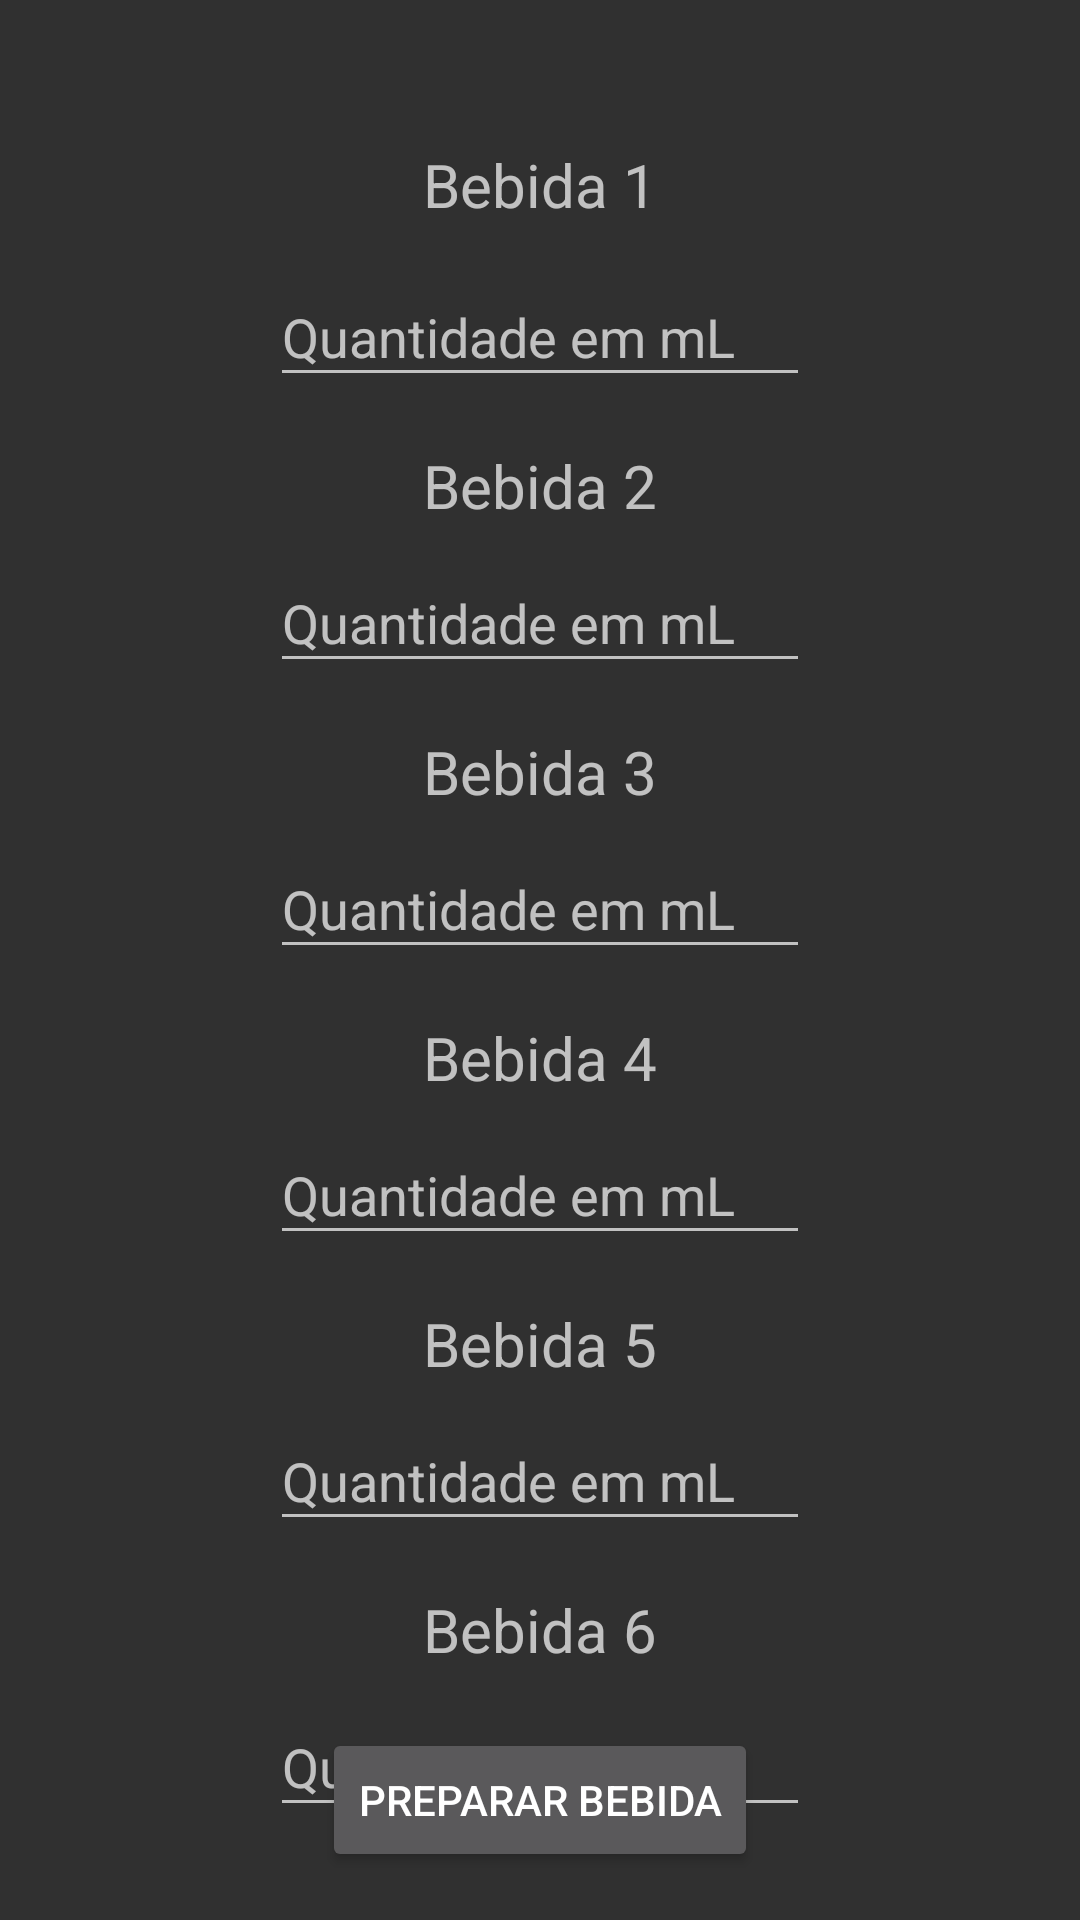

Layout XML and referenced resources for this Android screen:
<!-- AndroidManifest.xml: application theme AppTheme -->
<!-- res/layout/fragment_make_your_own.xml -->
<?xml version="1.0" encoding="utf-8"?>
<ScrollView xmlns:android="http://schemas.android.com/apk/res/android"
    android:layout_width="match_parent"
    android:layout_height="match_parent"
    android:layout_weight="1"
    android:fillViewport="true">

    <androidx.constraintlayout.widget.ConstraintLayout xmlns:app="http://schemas.android.com/apk/res-auto"
        xmlns:tools="http://schemas.android.com/tools"
        android:layout_width="match_parent"
        android:layout_height="wrap_content"
        android:padding="16dp"
        android:paddingBottom="64dp"
        tools:context=".view.fragment.DrinksSetupFragment">

        <TextView
            android:id="@+id/textNoDrinksAvailable"
            android:layout_width="wrap_content"
            android:layout_height="wrap_content"
            android:textSize="20sp"
            android:text="Nenhuma bebida disponível"
            android:visibility="gone"
            app:layout_constraintStart_toStartOf="parent"
            app:layout_constraintEnd_toEndOf="parent"
            app:layout_constraintTop_toTopOf="parent"
            app:layout_constraintBottom_toBottomOf="parent" />

        <TextView
            android:id="@+id/textDrinkOne"
            android:layout_width="wrap_content"
            android:layout_height="wrap_content"
            android:layout_marginTop="32dp"
            android:textSize="20sp"
            android:text="Bebida 1"
            app:layout_constraintStart_toStartOf="parent"
            app:layout_constraintEnd_toEndOf="parent"
            app:layout_constraintTop_toTopOf="parent"
            app:layout_constraintBottom_toBottomOf="@+id/textFieldQuantityDrinkOne"/>

        <com.google.android.material.textfield.TextInputLayout
            android:id="@+id/textFieldQuantityDrinkOne"
            android:layout_width="180dp"
            android:layout_height="wrap_content"
            android:hint="Quantidade em mL"
            app:layout_constraintStart_toStartOf="parent"
            app:layout_constraintEnd_toEndOf="parent"
            app:layout_constraintTop_toTopOf="@+id/textDrinkOne"
            app:layout_constraintBottom_toBottomOf="@+id/textDrinkOne">

            <com.google.android.material.textfield.TextInputEditText
                android:id="@+id/textInputQuantityDrinkOne"
                android:layout_width="match_parent"
                android:layout_height="wrap_content"
                android:inputType="number" />

        </com.google.android.material.textfield.TextInputLayout>

        <TextView
            android:id="@+id/textDrinkTwo"
            android:layout_width="wrap_content"
            android:layout_height="wrap_content"
            android:layout_marginTop="16dp"
            android:textSize="20sp"
            android:text="Bebida 2"
            app:layout_constraintStart_toStartOf="parent"
            app:layout_constraintEnd_toEndOf="parent"
            app:layout_constraintTop_toBottomOf="@+id/textFieldQuantityDrinkOne"/>

        <com.google.android.material.textfield.TextInputLayout
            android:id="@+id/textFieldQuantityDrinkTwo"
            android:layout_width="180dp"
            android:layout_height="wrap_content"
            android:hint="Quantidade em mL"
            app:layout_constraintStart_toStartOf="parent"
            app:layout_constraintEnd_toEndOf="parent"
            app:layout_constraintTop_toBottomOf="@+id/textDrinkTwo">

            <com.google.android.material.textfield.TextInputEditText
                android:id="@+id/textInputQuantityDrinkTwo"
                android:layout_width="match_parent"
                android:layout_height="wrap_content"
                android:inputType="number" />

        </com.google.android.material.textfield.TextInputLayout>

        <TextView
            android:id="@+id/textDrinkThree"
            android:layout_width="wrap_content"
            android:layout_height="wrap_content"
            android:layout_marginTop="16dp"
            android:textSize="20sp"
            android:text="Bebida 3"
            app:layout_constraintStart_toStartOf="parent"
            app:layout_constraintEnd_toEndOf="parent"
            app:layout_constraintTop_toBottomOf="@+id/textFieldQuantityDrinkTwo"/>

        <com.google.android.material.textfield.TextInputLayout
            android:id="@+id/textFieldQuantityDrinkThree"
            android:layout_width="180dp"
            android:layout_height="wrap_content"
            android:hint="Quantidade em mL"
            app:layout_constraintStart_toStartOf="parent"
            app:layout_constraintEnd_toEndOf="parent"
            app:layout_constraintTop_toBottomOf="@+id/textDrinkThree">

            <com.google.android.material.textfield.TextInputEditText
                android:id="@+id/textInputQuantityDrinkThree"
                android:layout_width="match_parent"
                android:layout_height="wrap_content"
                android:inputType="number" />

        </com.google.android.material.textfield.TextInputLayout>

        <TextView
            android:id="@+id/textDrinkFour"
            android:layout_width="wrap_content"
            android:layout_height="wrap_content"
            android:layout_marginTop="16dp"
            android:textSize="20sp"
            android:text="Bebida 4"
            app:layout_constraintStart_toStartOf="parent"
            app:layout_constraintEnd_toEndOf="parent"
            app:layout_constraintTop_toBottomOf="@+id/textFieldQuantityDrinkThree"/>

        <com.google.android.material.textfield.TextInputLayout
            android:id="@+id/textFieldQuantityDrinkFour"
            android:layout_width="180dp"
            android:layout_height="wrap_content"
            android:hint="Quantidade em mL"
            app:layout_constraintStart_toStartOf="parent"
            app:layout_constraintEnd_toEndOf="parent"
            app:layout_constraintTop_toBottomOf="@+id/textDrinkFour">

            <com.google.android.material.textfield.TextInputEditText
                android:id="@+id/textInputQuantityDrinkFour"
                android:layout_width="match_parent"
                android:layout_height="wrap_content"
                android:inputType="number" />

        </com.google.android.material.textfield.TextInputLayout>

        <TextView
            android:id="@+id/textDrinkFive"
            android:layout_width="wrap_content"
            android:layout_height="wrap_content"
            android:layout_marginTop="16dp"
            android:textSize="20sp"
            android:text="Bebida 5"
            app:layout_constraintStart_toStartOf="parent"
            app:layout_constraintEnd_toEndOf="parent"
            app:layout_constraintTop_toBottomOf="@+id/textFieldQuantityDrinkFour"/>

        <com.google.android.material.textfield.TextInputLayout
            android:id="@+id/textFieldQuantityDrinkFive"
            android:layout_width="180dp"
            android:layout_height="wrap_content"
            android:hint="Quantidade em mL"
            app:layout_constraintStart_toStartOf="parent"
            app:layout_constraintEnd_toEndOf="parent"
            app:layout_constraintTop_toBottomOf="@+id/textDrinkFive">

            <com.google.android.material.textfield.TextInputEditText
                android:id="@+id/textInputQuantityDrinkFive"
                android:layout_width="match_parent"
                android:layout_height="wrap_content"
                android:inputType="number" />

        </com.google.android.material.textfield.TextInputLayout>

        <TextView
            android:id="@+id/textDrinkSix"
            android:layout_width="wrap_content"
            android:layout_height="wrap_content"
            android:layout_marginTop="16dp"
            android:textSize="20sp"
            android:text="Bebida 6"
            app:layout_constraintStart_toStartOf="parent"
            app:layout_constraintEnd_toEndOf="parent"
            app:layout_constraintTop_toBottomOf="@+id/textFieldQuantityDrinkFive"/>

        <com.google.android.material.textfield.TextInputLayout
            android:id="@+id/textFieldQuantityDrinkSix"
            android:layout_width="180dp"
            android:layout_height="wrap_content"
            android:hint="Quantidade em mL"
            app:layout_constraintStart_toStartOf="parent"
            app:layout_constraintEnd_toEndOf="parent"
            app:layout_constraintTop_toBottomOf="@+id/textDrinkSix">

            <com.google.android.material.textfield.TextInputEditText
                android:id="@+id/textInputQuantityDrinkSix"
                android:layout_width="match_parent"
                android:layout_height="wrap_content"
                android:inputType="number" />

        </com.google.android.material.textfield.TextInputLayout>

        <Button
            android:id="@+id/buttonMakeYourOwnDrink"
            android:layout_width="wrap_content"
            android:layout_height="wrap_content"
            android:layout_marginTop="16dp"
            android:text="Preparar bebida"
            app:layout_constraintEnd_toEndOf="parent"
            app:layout_constraintStart_toStartOf="parent"
            app:layout_constraintBottom_toBottomOf="parent" />

    </androidx.constraintlayout.widget.ConstraintLayout>
</ScrollView>
<!-- resources referenced by this layout -->
<resources>
  <style name="AppTheme" parent="Theme.AppCompat.NoActionBar">
          <item name="colorPrimary">@color/colorPrimary</item>
          <item name="colorPrimaryDark">@color/colorPrimaryDark</item>
          <item name="colorAccent">@color/colorAccent</item>
      </style>
  <color name="colorPrimary">#d2d2d2</color>
  <color name="colorPrimaryDark">#6E6E6E</color>
  <color name="colorAccent">#ff6e40</color>
</resources>
